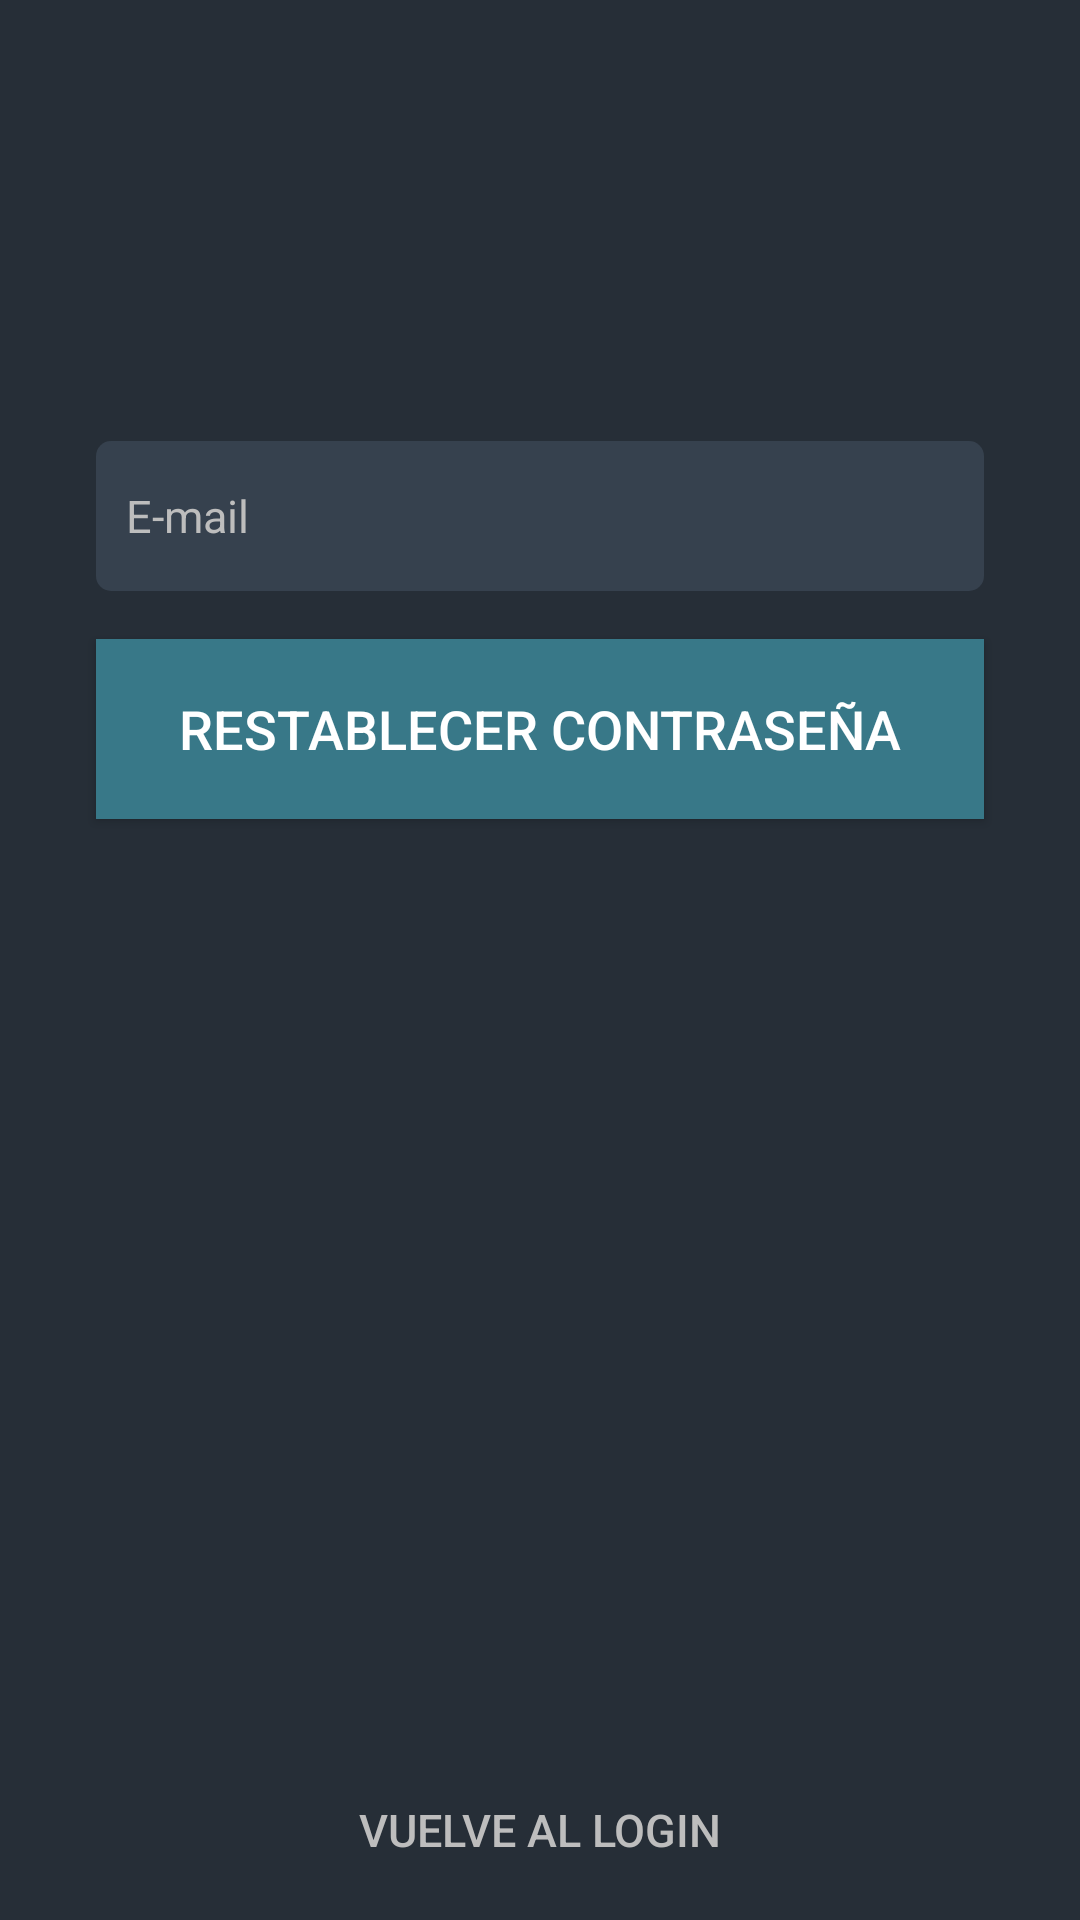

This screen was rendered from an Android layout file. Write that file and the resources it references.
<!-- AndroidManifest.xml: application theme AppTheme -->
<!-- res/layout/activity_forgot_password.xml -->
<?xml version="1.0" encoding="utf-8"?>
<ScrollView xmlns:android="http://schemas.android.com/apk/res/android"
    xmlns:app="http://schemas.android.com/apk/res-auto"
    xmlns:tools="http://schemas.android.com/tools"
    android:layout_width="match_parent"
    android:layout_height="match_parent"
    android:background="@color/colorPrimaryDark"
    android:fillViewport="true"
    tools:context=".SignUpActivity">
    <androidx.constraintlayout.widget.ConstraintLayout
        android:layout_width="match_parent"
        android:layout_height="match_parent"
        android:focusableInTouchMode="true">


        <EditText
            android:id="@+id/editTextEmail"
            android:layout_width="match_parent"
            android:layout_height="@dimen/login_edit_text_height"
            android:layout_marginStart="32dp"
            android:layout_marginEnd="32dp"
            android:layout_marginBottom="16dp"
            android:background="@drawable/edittext_rounded"
            android:hint="@string/login_email"
            android:inputType="textEmailAddress"
            android:paddingLeft="@dimen/login_edit_text_space"
            android:paddingRight="@dimen/login_edit_text_space"
            android:textSize="@dimen/login_text_size"
            app:layout_constraintBottom_toTopOf="@+id/buttonReset"
            app:layout_constraintEnd_toEndOf="parent"
            app:layout_constraintHorizontal_bias="0.0"
            app:layout_constraintStart_toStartOf="parent" />

        <Button
            android:id="@+id/buttonReset"
            android:layout_width="match_parent"
            android:layout_height="@dimen/login_button_xl_height"
            android:layout_marginStart="32dp"
            android:layout_marginEnd="32dp"
            android:layout_marginBottom="307dp"
            android:background="@drawable/button_ripple_bg"
            android:text="@string/login_reset_password"
            android:textColor="@color/colorPrimaryText"
            android:textSize="@dimen/login_text_xl_size"
            app:layout_constraintBottom_toTopOf="@+id/buttonGoLogIn"
            app:layout_constraintEnd_toEndOf="parent"
            app:layout_constraintHorizontal_bias="1.0"
            app:layout_constraintStart_toStartOf="parent" />

        <Button
            android:id="@+id/buttonGoLogIn"
            android:layout_width="match_parent"
            android:layout_height="@dimen/login_button_xl_height"
            android:background="@drawable/button_ripple"
            android:text="@string/login_go_login"
            android:textColor="@color/colorSecondaryText"
            android:textSize="@dimen/login_text_size"
            app:layout_constraintBottom_toBottomOf="parent"
            app:layout_constraintEnd_toEndOf="parent"
            app:layout_constraintStart_toStartOf="parent" />



    </androidx.constraintlayout.widget.ConstraintLayout>

</ScrollView>
<!-- resources referenced by this layout -->
<resources>
  <color name="colorPrimaryDark">#262E37</color>
  <color name="colorPrimaryText">#FFFFFF</color>
  <color name="colorSecondaryText">#BDBDBD</color>
  <dimen name="login_button_xl_height">60dp</dimen>
  <dimen name="login_edit_text_height">50dp</dimen>
  <dimen name="login_edit_text_space">10dp</dimen>
  <dimen name="login_text_size">15sp</dimen>
  <dimen name="login_text_xl_size">18sp</dimen>
  <!-- drawable button_ripple_bg (drawable) -->
  <?xml version="1.0" encoding="utf-8"?>
  <ripple xmlns:android="http://schemas.android.com/apk/res/android"
          xmlns:tools="http://schemas.android.com/tools"
          android:color="@color/colorAccentDark"
          tools:targetApi="lollipop">
  
      <item android:id="@android:id/mask">
          <shape android:shape="rectangle">
              <solid android:color="@color/colorAccentDark"/>
          </shape>
      </item>
  
      <item android:id="@android:id/background"
            android:drawable="@color/colorAccentDark"/>
  
  </ripple>
  <!-- drawable edittext_rounded (drawable) -->
  <?xml version="1.0" encoding="utf-8"?>
  <shape xmlns:android="http://schemas.android.com/apk/res/android"
     android:padding="10dp"
      android:shape="rectangle"
      >
      <solid android:color="@color/colorPrimary"/>
      <corners
          android:bottomLeftRadius="5dp"
          android:bottomRightRadius="5dp"
          android:topLeftRadius="5dp"
          android:topRightRadius="5dp"/>
  
  </shape>
  <string name="login_email">E-mail</string>
  <string name="login_go_login">Vuelve al LogIn</string>
  <string name="login_reset_password">Restablecer Contraseña</string>
  <style name="AppTheme" parent="Theme.AppCompat.Light.DarkActionBar">
          
          <item name="colorPrimary">@color/colorPrimary</item>
          <item name="colorPrimaryDark">@color/colorPrimaryDark</item>
          <item name="colorAccent">@color/colorAccent</item>
          <item name="android:editTextColor">@color/colorPrimaryText</item>
          <item name="android:textColorHint">@color/colorSecondaryText</item>
          <item name="android:windowNoTitle">true</item>
      </style>
  <color name="colorAccentDark">#387888</color>
  <color name="colorPrimary">#36414E</color>
  <color name="colorAccent">#4797AB</color>
</resources>
